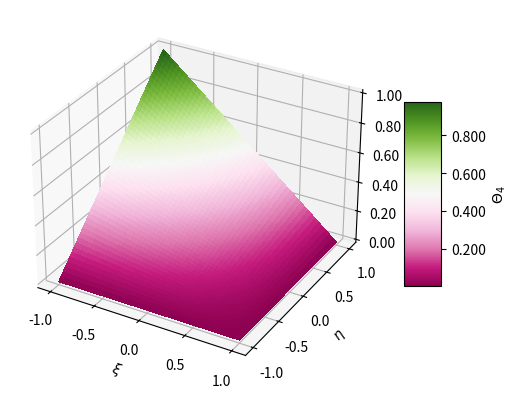
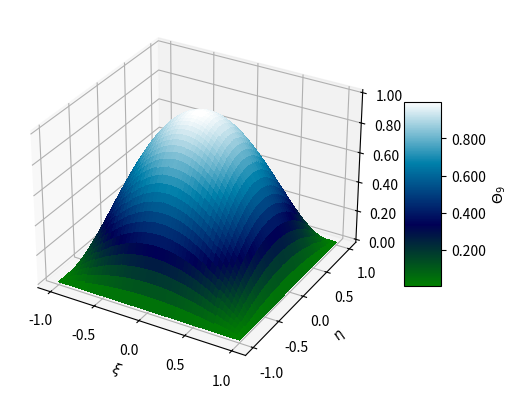

These figures' Python source, in order:
#///////////////////////////////////////////////////////
# [redacted]
#// [email redacted]	                 ///
# [redacted]
#///////////////////////////////////////////////////////

## Funcoes de forma para um elemento quadrilatero no plano \xi-\eta

import numpy as np
from matplotlib import cm
import matplotlib.pyplot as plt

# Funcao de forma Bilinear
def shape_func_4q(idx, nodes, nodal_coordinates, xi, eta):
    val = 0.25*(1 + nodal_coordinates[idx][0]*xi)*(1 + nodal_coordinates[idx][1]*eta)*1 # nodic value
    return val

# Funcao de forma Qudratica
def shape_func_9q(idx, nodes, nodal_coordinates, xi, eta):
    Ni, Nj = 1,1
    if nodal_coordinates[idx][0] == 1:
        Ni = 0.5*((xi - 1)*xi)*1
    if nodal_coordinates[idx][0] == 2:
        Ni = (1 - xi*xi)*1
    if nodal_coordinates[idx][0] == 3:
        Ni = 0.5*((xi + 1)*xi)*1
    if nodal_coordinates[idx][1] == 1:
        Nj = 0.5*((eta - 1)*eta)*1
    if nodal_coordinates[idx][1] == 2:
        Nj = (1 - eta*eta)*1
    if nodal_coordinates[idx][1] == 3:
        Nj = 0.5*((eta + 1)*eta)*1
    return Ni*Nj


# Main Code #
Nodes = np.array([[-1, 1, 1, -1],
                  [-1, -1, 1, 1]])

xi  = np.linspace(-1, 1)
eta = np.linspace(-1, 1)
campo = np.zeros((np.size(xi), np.size(eta)))

nod_coords = {1:(-1,-1), 2:(1,-1), 3:(1,1), 4:(-1,1)}   # Xi-Eta table

no_number = 4
for i, x in enumerate(xi):
    for j, y in enumerate(eta):
        campo[i,j] = shape_func_4q(no_number, Nodes, nod_coords, x, y)

print(np.shape(campo))


fig, ax = plt.subplots(subplot_kw={"projection": "3d"})
# Plot the surface.
eixo_eta, eixo_xi = np.meshgrid(eta, xi)
surf = ax.plot_surface(eixo_xi, eixo_eta, campo, 
                        cmap=cm.PiYG, linewidth=0, antialiased=False)

# A StrMethodFormatter is used automatically
ax.zaxis.set_major_formatter('{x:.02f}')
plt.xlabel(r'$\xi$')
plt.ylabel(r'$\eta$')
# Add a color bar which maps values to colors.
surf_label = '$\Theta_{' + str(no_number) + '}$'
fig.colorbar(surf, shrink=0.5, aspect=5, format='%.3f', label=surf_label)
plt.show(block=False)


# Agora Funcao de Forma Quadrática
Nodes = np.array([[-1, 1, 1, -1,  0, 1, 0, -1, 0],
                  [-1, -1, 1, 1, -1, 0, 1,  0, 0]])

nod_coords = {1:(1,1), 2:(3,1), 3:(3,3), 
              4:(1,3), 5:(2,1), 6:(3,2), 
              7:(2,3), 8:(1,2), 9:(2,2)}   # shape functions idx for the nine-node quadrilateral element

no_number = 9
for i, x in enumerate(xi):
    for j, y in enumerate(eta):
        campo[i,j] = shape_func_9q(no_number, Nodes, nod_coords, x, y)

print(np.shape(campo))


fig, ax = plt.subplots(subplot_kw={"projection": "3d"})
# Plot the surface.
eixo_eta, eixo_xi = np.meshgrid(eta, xi)
surf = ax.plot_surface(eixo_xi, eixo_eta, campo, 
                        cmap=cm.ocean, linewidth=0, antialiased=False)

# A StrMethodFormatter is used automatically
ax.zaxis.set_major_formatter('{x:.02f}')
plt.xlabel(r'$\xi$')
plt.ylabel(r'$\eta$')
# Add a color bar which maps values to colors.
surf_label = '$\Theta_{' + str(no_number) + '}$'
fig.colorbar(surf, shrink=0.5, aspect=5, format='%.3f', label=surf_label)
plt.show(block=True)